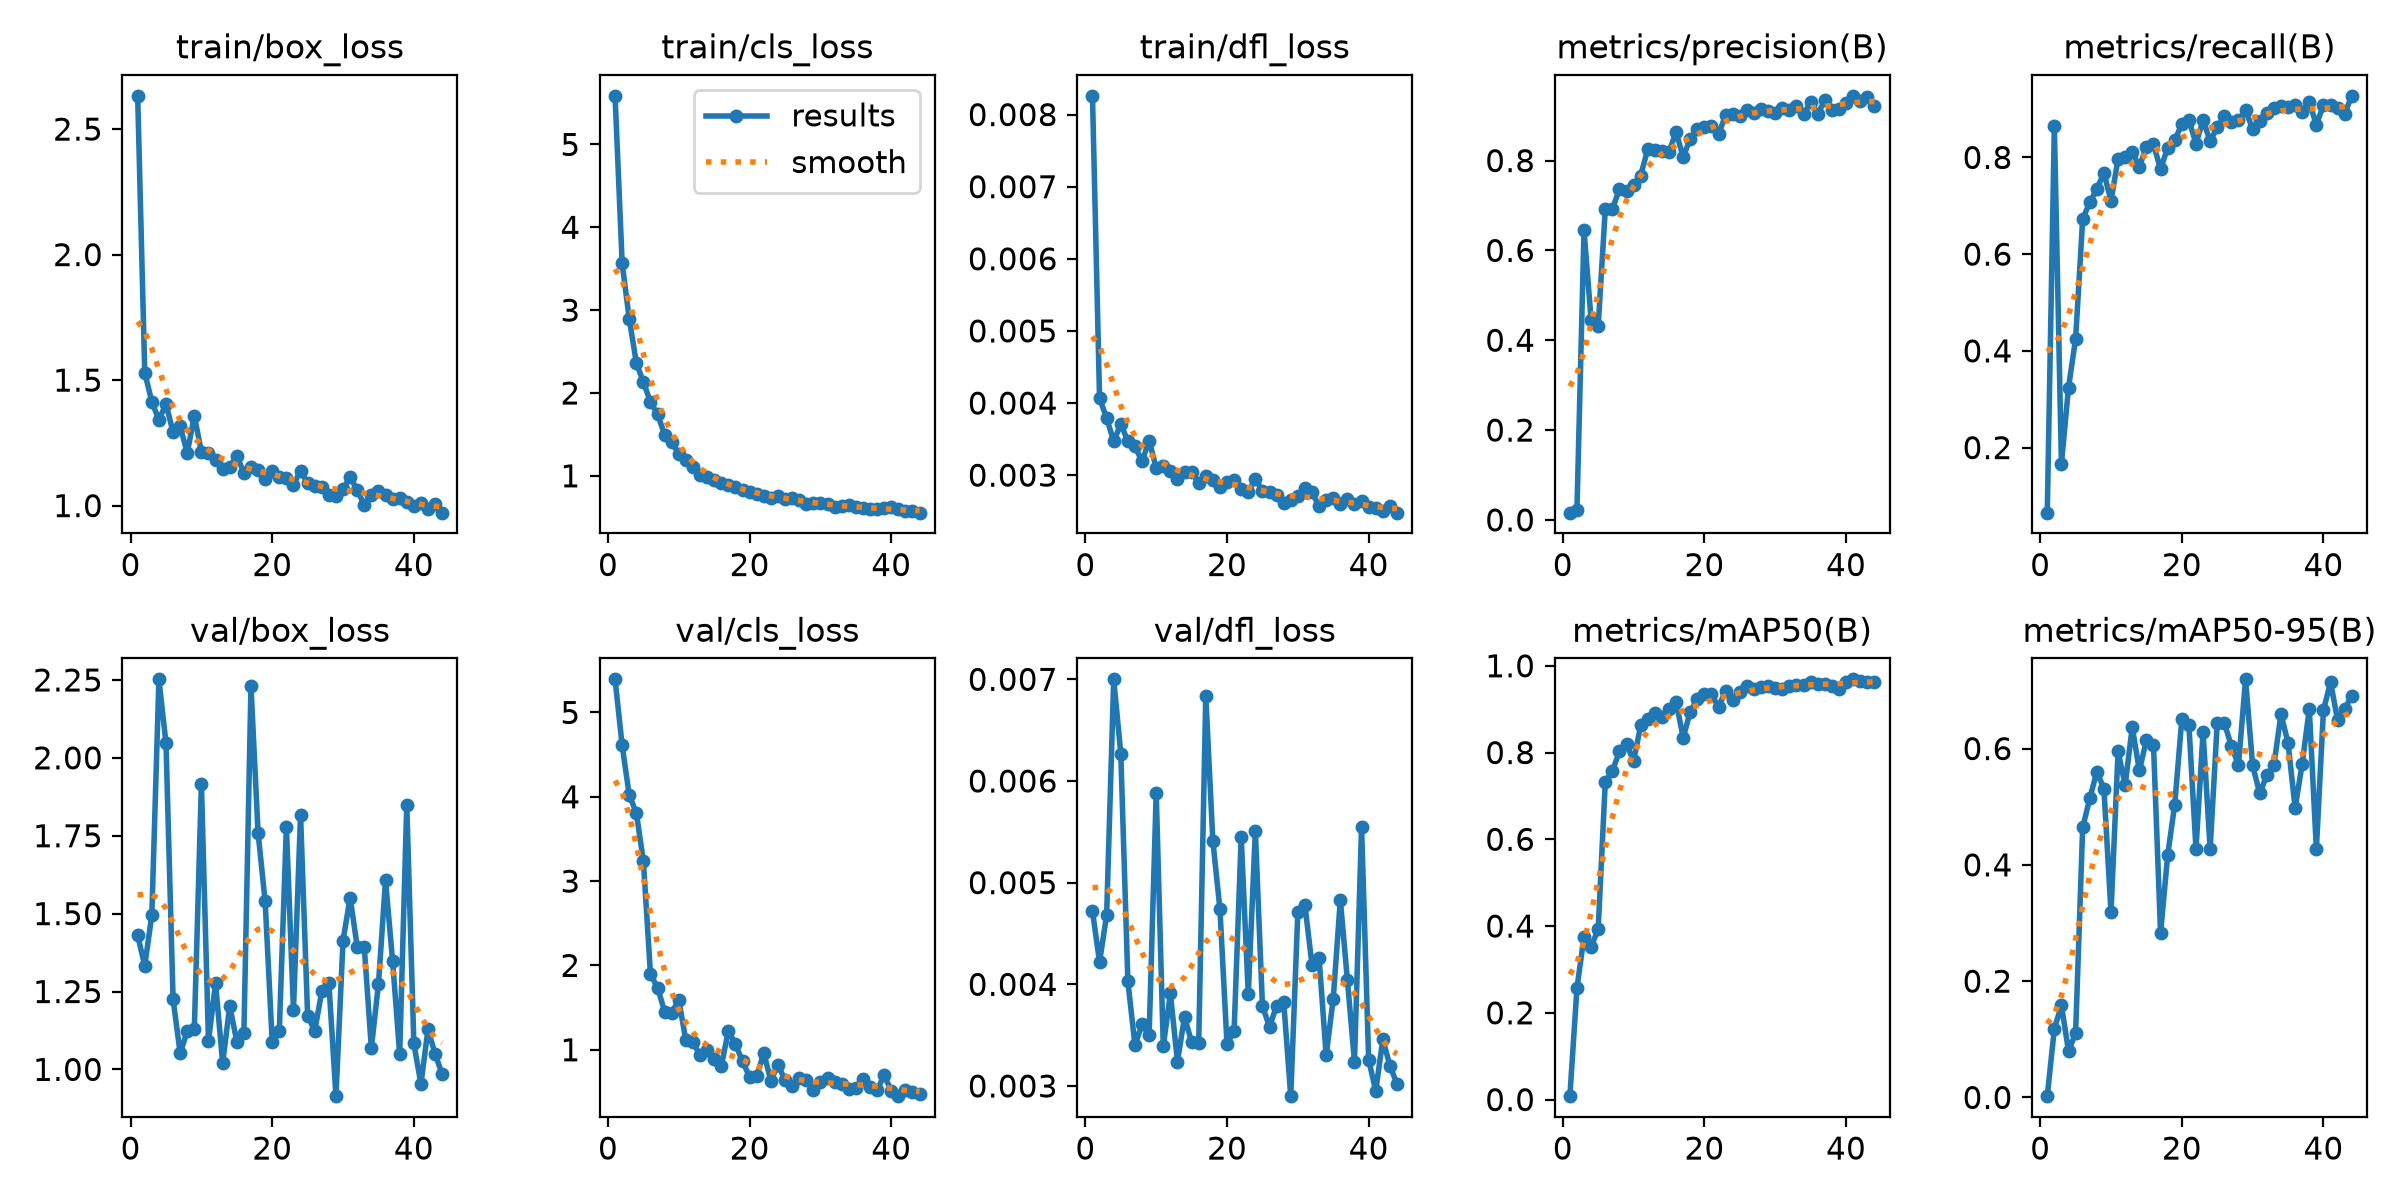

The file beside this chart, header and first rows:
epoch, time, train/box_loss, train/cls_loss, train/dfl_loss, metrics/precision(B), metrics/recall(B), metrics/mAP50(B), metrics/mAP50-95(B), val/box_loss, val/cls_loss, val/dfl_loss, lr/pg0, lr/pg1, lr/pg2
1, 7.324, 2.633, 5.587, 0.00826, 0.01617, 0.06547, 0.00792, 0.00224, 1.43, 5.393, 0.00472, 0.00032, 0.00032, 0.00032
2, 14.34, 1.53, 3.566, 0.00407, 0.023, 0.8643, 0.2569, 0.1183, 1.332, 4.611, 0.00422, 0.0006436, 0.0006436, 0.0006436
3, 21.42, 1.413, 2.896, 0.00379, 0.6448, 0.1667, 0.3759, 0.1582, 1.496, 4.019, 0.00468, 0.0009606, 0.0009606, 0.0009606
4, 28.22, 1.342, 2.365, 0.00347, 0.4448, 0.3243, 0.3513, 0.07999, 2.252, 3.811, 0.007, 0.0009703, 0.0009703, 0.0009703
5, 34.93, 1.405, 2.13, 0.00371, 0.4321, 0.4245, 0.3939, 0.1101, 2.047, 3.235, 0.00627, 0.0009604, 0.0009604, 0.0009604
6, 41.66, 1.293, 1.89, 0.00347, 0.6916, 0.6726, 0.732, 0.4644, 1.225, 1.893, 0.00403, 0.0009505, 0.0009505, 0.0009505
7, 48.35, 1.316, 1.746, 0.0034, 0.6918, 0.7069, 0.7574, 0.5142, 1.052, 1.738, 0.0034, 0.0009406, 0.0009406, 0.0009406
8, 55.2, 1.209, 1.495, 0.00319, 0.7363, 0.7343, 0.8024, 0.5603, 1.123, 1.452, 0.00361, 0.0009307, 0.0009307, 0.0009307
9, 61.94, 1.359, 1.41, 0.00348, 0.733, 0.7683, 0.8198, 0.5309, 1.128, 1.441, 0.0035, 0.0009208, 0.0009208, 0.0009208
10, 68.65, 1.213, 1.265, 0.0031, 0.7463, 0.7099, 0.7802, 0.3184, 1.917, 1.59, 0.00588, 0.0009109, 0.0009109, 0.0009109
11, 75.36, 1.209, 1.185, 0.00313, 0.7668, 0.7973, 0.8625, 0.5954, 1.091, 1.11, 0.00339, 0.000901, 0.000901, 0.000901
12, 82.13, 1.182, 1.102, 0.00306, 0.8253, 0.8013, 0.8783, 0.5371, 1.277, 1.087, 0.00391, 0.0008911, 0.0008911, 0.0008911
13, 88.94, 1.145, 1.01, 0.00295, 0.8226, 0.812, 0.8923, 0.637, 1.02, 0.9383, 0.00324, 0.0008812, 0.0008812, 0.0008812
14, 95.69, 1.153, 0.9871, 0.00305, 0.8222, 0.7806, 0.8817, 0.5623, 1.203, 1, 0.00368, 0.0008713, 0.0008713, 0.0008713
15, 102.4, 1.196, 0.945, 0.00305, 0.8198, 0.8219, 0.9004, 0.6141, 1.09, 0.8909, 0.00343, 0.0008614, 0.0008614, 0.0008614
16, 109.1, 1.132, 0.9085, 0.00289, 0.8635, 0.827, 0.9174, 0.6062, 1.117, 0.8053, 0.00342, 0.0008515, 0.0008515, 0.0008515
17, 115.8, 1.154, 0.8843, 0.00299, 0.8078, 0.7755, 0.8341, 0.2822, 2.229, 1.227, 0.00684, 0.0008416, 0.0008416, 0.0008416
18, 122.5, 1.142, 0.8602, 0.00293, 0.849, 0.8203, 0.8942, 0.4163, 1.76, 1.065, 0.00541, 0.0008317, 0.0008317, 0.0008317
19, 129.2, 1.107, 0.8299, 0.00284, 0.871, 0.8356, 0.9233, 0.5037, 1.54, 0.8618, 0.00474, 0.0008218, 0.0008218, 0.0008218
20, 135.9, 1.14, 0.8079, 0.00291, 0.8756, 0.8686, 0.9358, 0.6503, 1.087, 0.6789, 0.00341, 0.0008119, 0.0008119, 0.0008119
21, 142.7, 1.114, 0.7753, 0.00293, 0.8767, 0.8777, 0.9348, 0.6408, 1.123, 0.6857, 0.00354, 0.000802, 0.000802, 0.000802
22, 149.4, 1.111, 0.7591, 0.00281, 0.8594, 0.8282, 0.905, 0.4273, 1.778, 0.962, 0.00545, 0.0007921, 0.0007921, 0.0007921
23, 156.2, 1.083, 0.7364, 0.00276, 0.9008, 0.8767, 0.943, 0.6279, 1.191, 0.6328, 0.0039, 0.0007822, 0.0007822, 0.0007822
24, 162.9, 1.14, 0.7563, 0.00295, 0.9034, 0.834, 0.9203, 0.427, 1.816, 0.8219, 0.00551, 0.0007723, 0.0007723, 0.0007723
25, 169.7, 1.089, 0.7238, 0.00278, 0.9003, 0.8619, 0.9397, 0.6437, 1.173, 0.6395, 0.00379, 0.0007624, 0.0007624, 0.0007624
26, 176.5, 1.076, 0.7298, 0.00276, 0.9119, 0.8856, 0.9536, 0.6444, 1.124, 0.5673, 0.00358, 0.0007525, 0.0007525, 0.0007525
27, 183.2, 1.075, 0.7085, 0.00272, 0.9064, 0.8723, 0.9457, 0.6042, 1.25, 0.6609, 0.00379, 0.0007426, 0.0007426, 0.0007426
28, 189.9, 1.042, 0.6546, 0.00261, 0.9153, 0.8764, 0.951, 0.572, 1.277, 0.6442, 0.00383, 0.0007327, 0.0007327, 0.0007327
29, 196.6, 1.037, 0.6744, 0.00265, 0.9096, 0.8973, 0.9524, 0.719, 0.9142, 0.5199, 0.0029, 0.0007228, 0.0007228, 0.0007228
30, 203.4, 1.066, 0.6704, 0.00271, 0.9069, 0.8586, 0.9494, 0.5709, 1.413, 0.6155, 0.00471, 0.0007129, 0.0007129, 0.0007129
31, 210.1, 1.115, 0.6633, 0.00282, 0.918, 0.8754, 0.9473, 0.5229, 1.552, 0.6662, 0.00478, 0.000703, 0.000703, 0.000703
32, 216.9, 1.061, 0.6263, 0.00276, 0.9121, 0.8924, 0.9539, 0.554, 1.394, 0.6204, 0.00419, 0.0006931, 0.0006931, 0.0006931
33, 223.6, 1.004, 0.6327, 0.00257, 0.9208, 0.9013, 0.9563, 0.571, 1.392, 0.5972, 0.00426, 0.0006832, 0.0006832, 0.0006832
34, 230.3, 1.042, 0.6455, 0.00266, 0.9032, 0.9069, 0.9552, 0.6589, 1.068, 0.5396, 0.0033, 0.0006733, 0.0006733, 0.0006733
35, 237.2, 1.06, 0.6247, 0.00268, 0.9298, 0.9034, 0.9622, 0.6099, 1.273, 0.5522, 0.00386, 0.0006634, 0.0006634, 0.0006634
36, 244, 1.041, 0.613, 0.0026, 0.903, 0.9093, 0.9584, 0.4977, 1.607, 0.6547, 0.00483, 0.0006535, 0.0006535, 0.0006535
37, 250.8, 1.025, 0.6036, 0.00267, 0.9348, 0.8947, 0.9582, 0.5739, 1.348, 0.5637, 0.00404, 0.0006436, 0.0006436, 0.0006436
38, 257.5, 1.029, 0.5954, 0.0026, 0.9124, 0.9139, 0.9545, 0.668, 1.049, 0.5225, 0.00324, 0.0006337, 0.0006337, 0.0006337
39, 264.2, 1.016, 0.6092, 0.00264, 0.9154, 0.8679, 0.9468, 0.4274, 1.85, 0.6968, 0.00555, 0.0006238, 0.0006238, 0.0006238
40, 271.3, 0.9973, 0.6224, 0.00256, 0.9278, 0.9081, 0.9628, 0.6658, 1.083, 0.5157, 0.00326, 0.0006139, 0.0006139, 0.0006139
41, 278.2, 1.012, 0.5982, 0.00255, 0.9442, 0.9088, 0.9688, 0.7144, 0.9529, 0.4498, 0.00295, 0.000604, 0.000604, 0.000604
42, 284.9, 0.9879, 0.5698, 0.0025, 0.9334, 0.9015, 0.9641, 0.6486, 1.129, 0.5277, 0.00346, 0.0005941, 0.0005941, 0.0005941
43, 291.6, 1.008, 0.5772, 0.00257, 0.9423, 0.8903, 0.9617, 0.6684, 1.049, 0.4949, 0.0032, 0.0005842, 0.0005842, 0.0005842
44, 298.3, 0.972, 0.5553, 0.00248, 0.9206, 0.9274, 0.9635, 0.6909, 0.9849, 0.4803, 0.00302, 0.0005743, 0.0005743, 0.0005743
